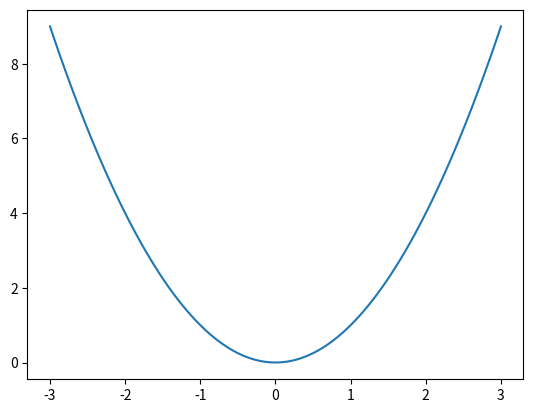

Generate this figure with matplotlib:
import numpy as np

from matplotlib import pyplot as plt

# plot x squared from -3 to 3
x = np.linspace(-3, 3, 100)
y = x ** 2
plt.plot(x, y)

# show the plot
plt.show()